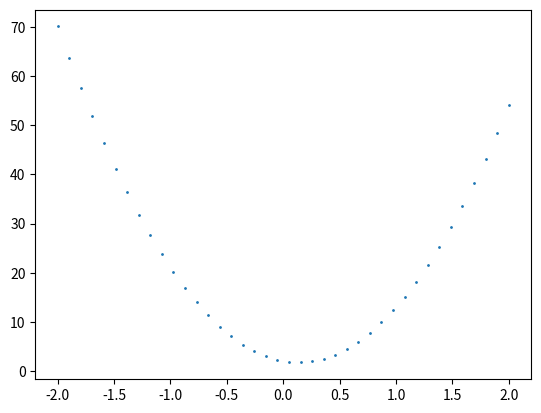

This chart was generated by the following Python code:
import numpy as np
import math as mt
import matplotlib.pyplot as plt
from fractions import Fraction

def metoda_prva (func,T,eps=0.01,metoda='three-step'):
    x=T
    if metoda=='two-step':
        d=(func(T+eps)-func(T))/eps
        print(round(d,4))
    else:
        d=(func(T+eps)-func(T-eps))/(2*eps)
        print(round(d,4))

def metoda_druga(func,analiticko,x_i,x_f,eps,epsilon,metoda='three-step'):
    N=int(abs(x_f-x_i)/eps)
    n=int(abs(x_f-x_i)/epsilon)
    lista_tocaka_1=[]
    lista_tocaka_2=[]
    lista_tocaka_a=[]
    lista_derivacija_1=[]
    lista_derivacija_2=[]
    lista_derivacija_a=[]
    for x in np.linspace(x_i,x_f,N):
        a=x
        #der = analiticko(x)
        #lista_derivacija_a.append(der)
        if metoda=='two-step':
            d=(func(a+eps)-func(a))/(eps)
            lista_tocaka_1.append(a)
            lista_derivacija_1.append(d)
        else:
            d=(func(a+eps)-func(a-eps))/(2*eps)
            lista_tocaka_1.append(a)
            lista_derivacija_1.append(d)
    for x in np.linspace(x_i,x_f,n):
        a=x
        #der = analiticko(x)
        #lista_derivacija_a.append(der)
        if metoda=='two-step':
            d=(func(a+epsilon)-func(a))/(epsilon)
            lista_tocaka_2.append(a)
            lista_derivacija_2.append(d)
        else:
            d=(func(a+epsilon)-func(a-epsilon))/(2*epsilon)
            lista_tocaka_2.append(a)
            lista_derivacija_2.append(d)
    for x in np.linspace(x_i,x_f,10000):
        a=x
        der = analiticko(x)
        lista_derivacija_a.append(der)
        lista_tocaka_a.append(x)


            
    #print(lista_derivacija_a)
    #print(lista_tocaka)

    #plt.plot(lista_tocaka_1,lista_derivacija_1,'o',markersize=1)
    plt.plot(lista_tocaka_2,lista_derivacija_2,'o',markersize=1)
    #plt.plot(lista_tocaka_a,lista_derivacija_a,'r',markersize=2)
    plt.show()

        
    



def analiticko(x):
    d=(15*x**2)-(4*x)+2
    return d
    #print(round(d,4))



        
    

def func(x):
    return (5*x**3)-(2*x**2)+(2*x)-3
 
def metoda_prva_integriranje(funkcija,gornja,donja,N):
    dx=(abs(float(gornja)-float(donja)))/(N)
    sumaG = 0
    sumaD = 0
    sumag=0
    sumad=0
    lista_G=[]
    lista_D=[]
    for i in range(0,N):
        sumaG += funkcija((i+1)*dx)*dx
        sumaD += funkcija(i*dx)*dx
    print(sumaG,sumaD)
    lista_N=[]
    for n in np.arange(50,N,50):
        lista_N.append(n)
        delta_x=(abs(float(gornja)-float(donja)))/(n)
        for i in range(0,n):
            sumag += funkcija((i+1)*delta_x)*delta_x
            sumad += funkcija(i*delta_x)*delta_x
        lista_D.append(sumad)
        lista_G.append(sumag)
        sumag=0
        sumad=0
    #print(lista_G)
    #print(lista_D)
    #print(lista_N)
    plt.plot(lista_N,lista_G,'o')
    plt.plot(lista_N,lista_D,'o')
            

    #print(dx)
        
    #print(gornja)
    #print(donja)

def metoda_druga_integriranje(funkcija,gornja,donja,N):
    dx=(abs(float(gornja)-float(donja)))/(N)
    integral=0
    lista_integrala=[]
    lista_N=[]
    for n in np.arange(50,N,50):
        lista_N.append(n)
        delta_x=(abs(float(gornja)-float(donja)))/(n)
        for i in range(0,n):
            integral+=(delta_x/2)*(funkcija(i*delta_x)+funkcija((i+1)*delta_x))
        lista_integrala.append(integral)
        integral=0
    #print(lista_integrala)
    #print(lista_N)

    plt.plot(lista_N,lista_integrala,'o')
    return lista_N,lista_integrala
     

def graf(N):
    lista_N=[]
    lista_integracija=[]
    for n in np.arange(50,N,50):
        lista_N.append(n)
        lista_integracija.append(Fraction(11,3))
    plt.plot(lista_N,lista_integracija)
    plt.show()






def funkcija(x):
    return (2*x**2)+3
def int_analiticki():
    print(125/3)





#metoda_prva(func,1,0.01)#'two-step')
analiticko(x=0.01)
metoda_druga(func,analiticko,-2,2,0.01,0.1)
#metoda_prva_integriranje(funkcija,1,0,1000)
#metoda_druga_integriranje(funkcija,1,0,1000)
#graf(1000)